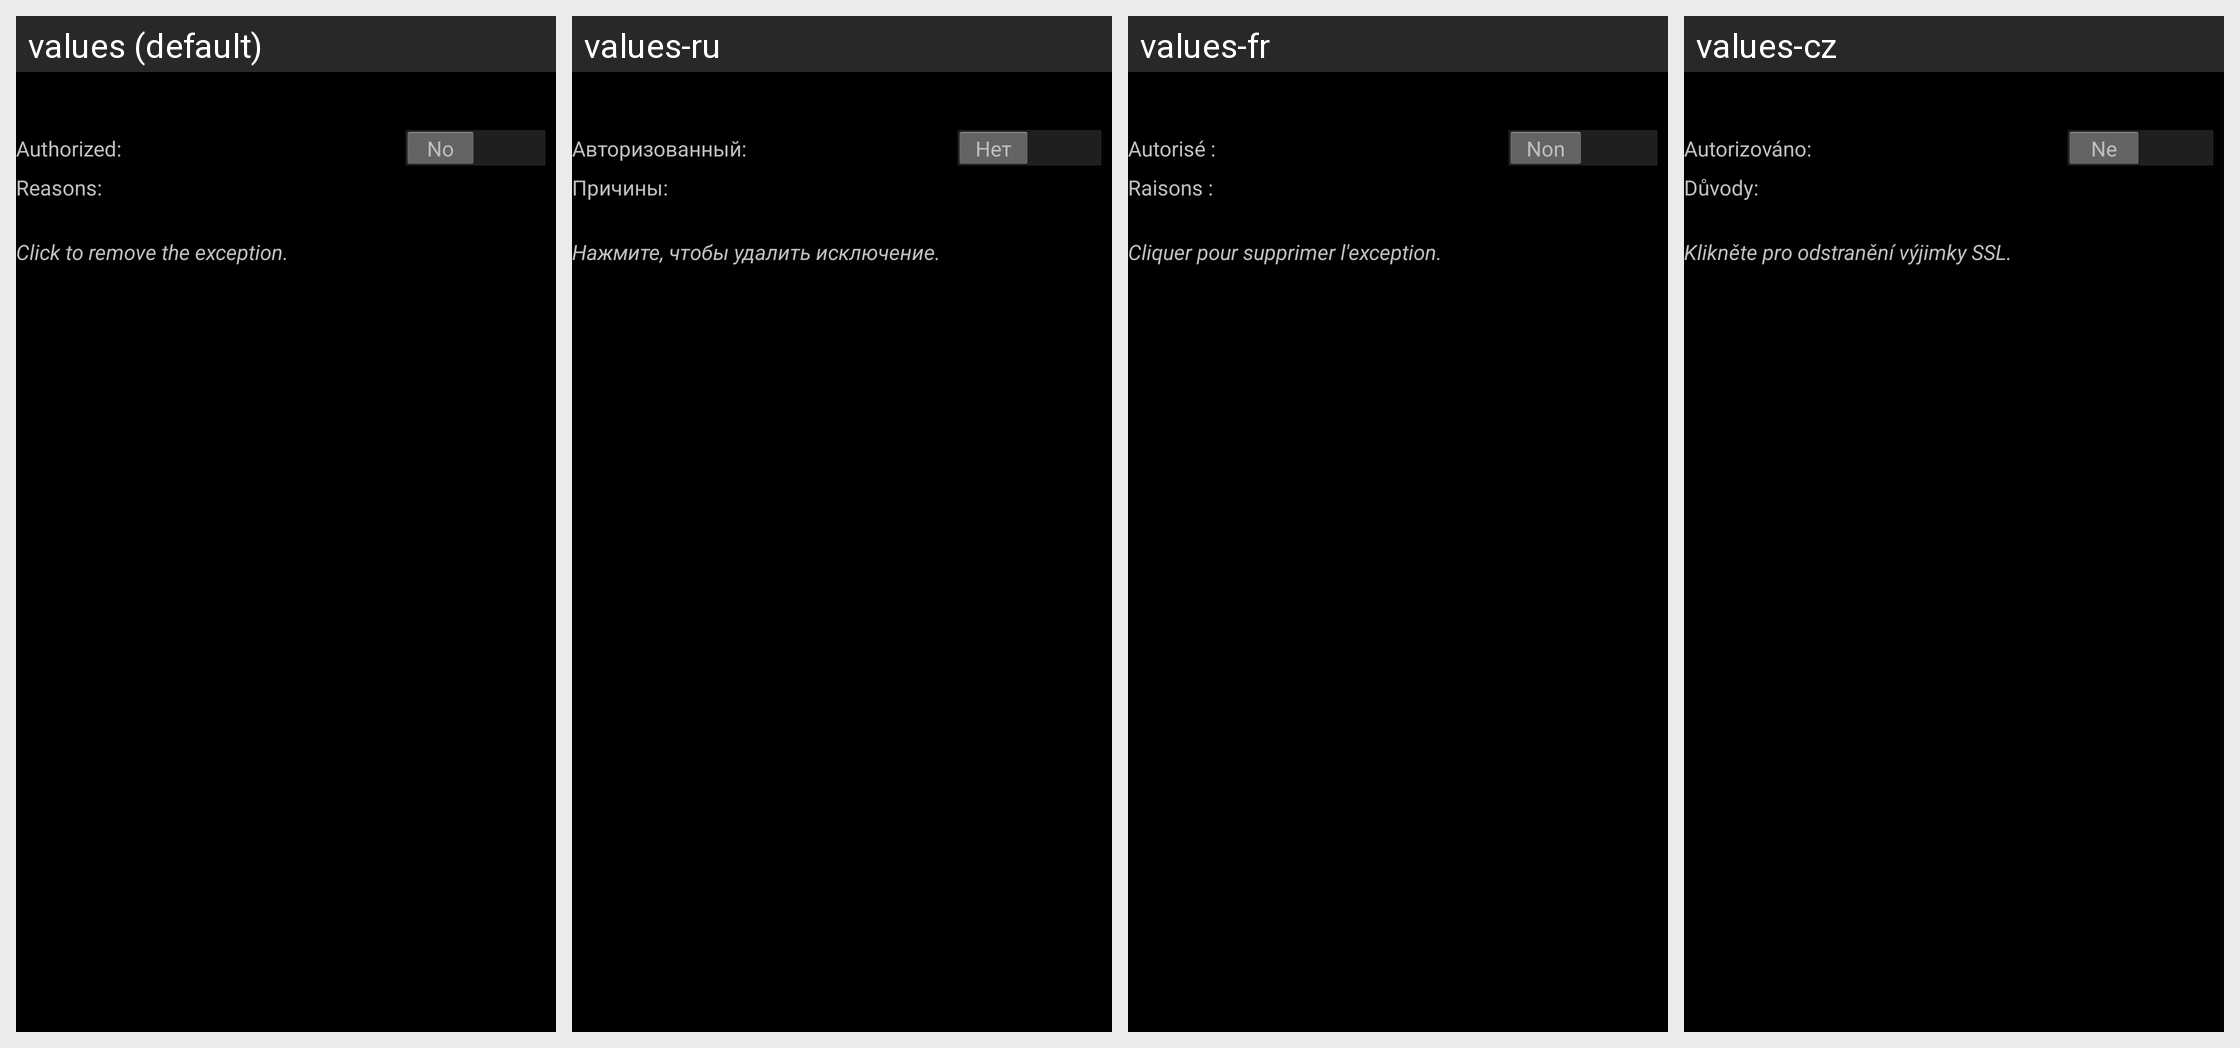

Strings drawn on this Android screen and how each of the app's shown locales translates them:
Android screen res/layout/ssl_exception_row.xml rendered under 4 locales, left to right: values (default), values-ru, values-fr, values-cz. Device: Nexus 5 (rendered at 1080×1920; each locale shown at half size, 540×960, under a caption strip naming it); theme ApplicationTheme.
Other locales in the repository, not shown: values-de, values-es, values-ja, values-pl, values-pt, values-zh, values-zh-rCN, values-zh-rTW.
Strings drawn on this screen, with the default value and each locale's value (text and hints the layout hard-codes, and strings that could not be matched under every locale, appear in the picture but are not listed):

Authorized
  values: Authorized:
  values-ru: Авторизованный:
  values-fr: Autorisé :
  values-cz: Autorizováno:

Reasons
  values: Reasons:
  values-ru: Причины:
  values-fr: Raisons :
  values-cz: Důvody:

SslExceptionWebsitesText
  values: Click to remove the exception.
  values-ru: Нажмите, чтобы удалить исключение.
  values-fr: Cliquer pour supprimer l'exception.
  values-cz: Klikněte pro odstranění výjimky SSL.
